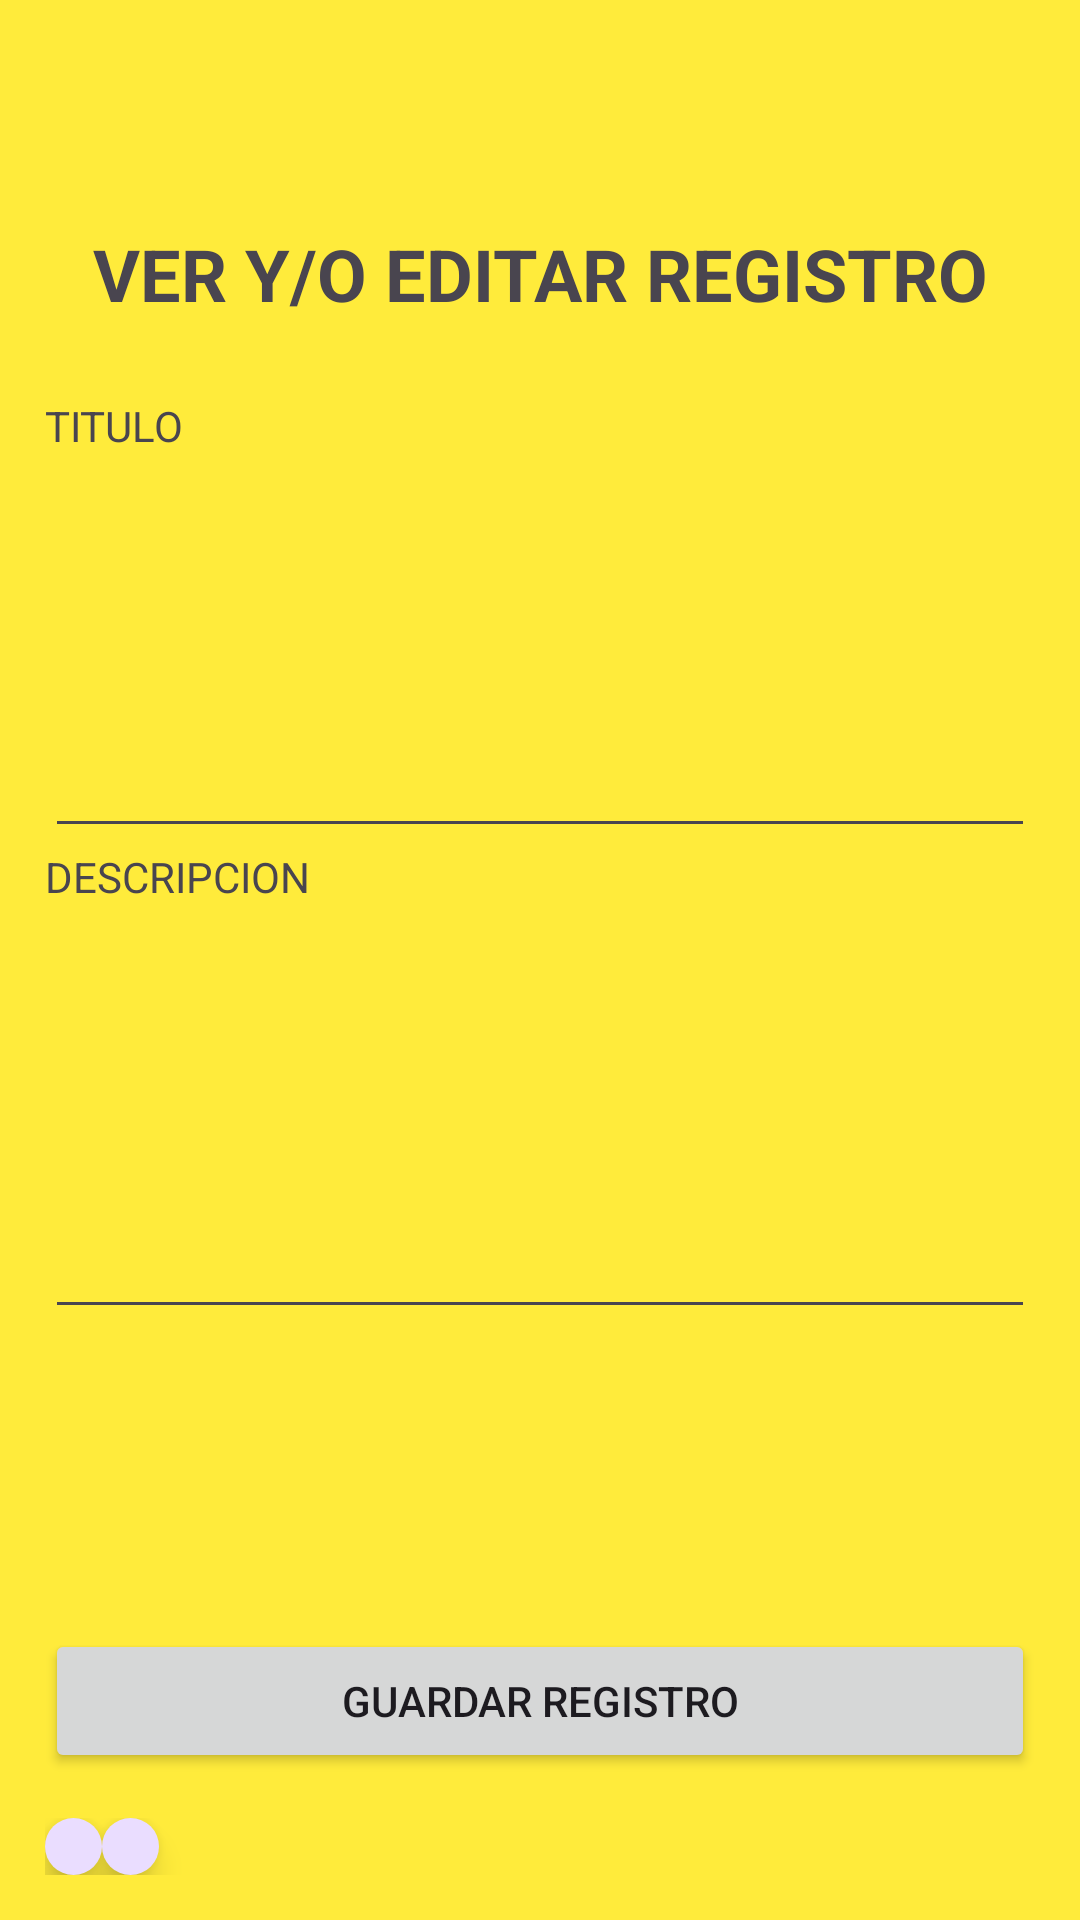

The Android layout XML behind this screen, and the referenced resources:
<!-- AndroidManifest.xml: application theme Theme.MiAgenda -->
<!-- res/layout/fragment_editar_actividad.xml -->
<?xml version="1.0" encoding="utf-8"?>
<FrameLayout xmlns:android="http://schemas.android.com/apk/res/android"
    xmlns:app="http://schemas.android.com/apk/res-auto"
    xmlns:tools="http://schemas.android.com/tools"
    android:layout_width="match_parent"
    android:layout_height="match_parent"
    tools:context=".EditarActividad">

    <LinearLayout
        android:layout_width="match_parent"
        android:layout_height="match_parent"
        android:background="#FFEB3B"
        android:orientation="vertical"
        android:padding="15dp">

        <TextView
            android:id="@+id/tvEditar"
            android:layout_width="match_parent"
            android:layout_height="wrap_content"
            android:gravity="center_horizontal"
            android:paddingTop="60dp"
            android:paddingBottom="25dp"
            android:text="@string/tvEditar"
            android:textSize="24sp"
            android:textStyle="bold" />

        <TextView
            android:id="@+id/textView1"
            android:layout_width="match_parent"
            android:layout_height="wrap_content"
            android:text="@string/textView1" />

        <EditText
            android:id="@+id/etEditarTitulo"
            android:layout_width="match_parent"
            android:layout_height="wrap_content"
            android:inputType="text"
            android:paddingTop="100dp" />

        <TextView
            android:id="@+id/textView2"
            android:layout_width="match_parent"
            android:layout_height="wrap_content"
            android:text="@string/textView2" />

        <EditText
            android:id="@+id/etEditarDescripcion"
            android:layout_width="match_parent"
            android:layout_height="wrap_content"
            android:inputType="text"
            android:paddingTop="110dp" />

        <Button
            android:id="@+id/btnGuardarEdicion"
            android:layout_width="match_parent"
            android:layout_height="wrap_content"
            android:layout_marginTop="100dp"
            android:text="@string/btnGuardarEdicion" />

        <LinearLayout
            android:layout_width="match_parent"
            android:layout_height="wrap_content"
            android:orientation="horizontal"
            android:paddingTop="15dp">

            <com.google.android.material.floatingactionbutton.FloatingActionButton
                android:id="@+id/floatingActionButton"
                android:layout_width="match_parent"
                android:layout_height="wrap_content"
                android:layout_gravity="bottom|start"
                android:clickable="true"
                android:src="@drawable/baseline_edit_note_24" />

            <com.google.android.material.floatingactionbutton.FloatingActionButton
                android:id="@+id/floatingActionButton2"
                android:layout_width="match_parent"
                android:layout_height="wrap_content"
                android:layout_gravity="bottom|end"
                android:clickable="true"
                android:src="@drawable/delete" />

        </LinearLayout>


    </LinearLayout>

</FrameLayout>
<!-- resources referenced by this layout -->
<resources>
  <string name="btnGuardarEdicion">GUARDAR REGISTRO</string>
  <string name="textView1">TITULO</string>
  <string name="textView2">DESCRIPCION</string>
  <string name="tvEditar">VER Y/O  EDITAR REGISTRO</string>
  <style name="Theme.MiAgenda" parent="Base.Theme.MiAgenda" />
  <style name="Base.Theme.MiAgenda" parent="Theme.Material3.DayNight.NoActionBar">
          
          <item name="colorPrimary">@color/black</item>
      </style>
  <!-- not gathered from this repository: default colours our renderer supplied (Android Studio template values) -->
  <color name="black">#FF000000</color>
</resources>
